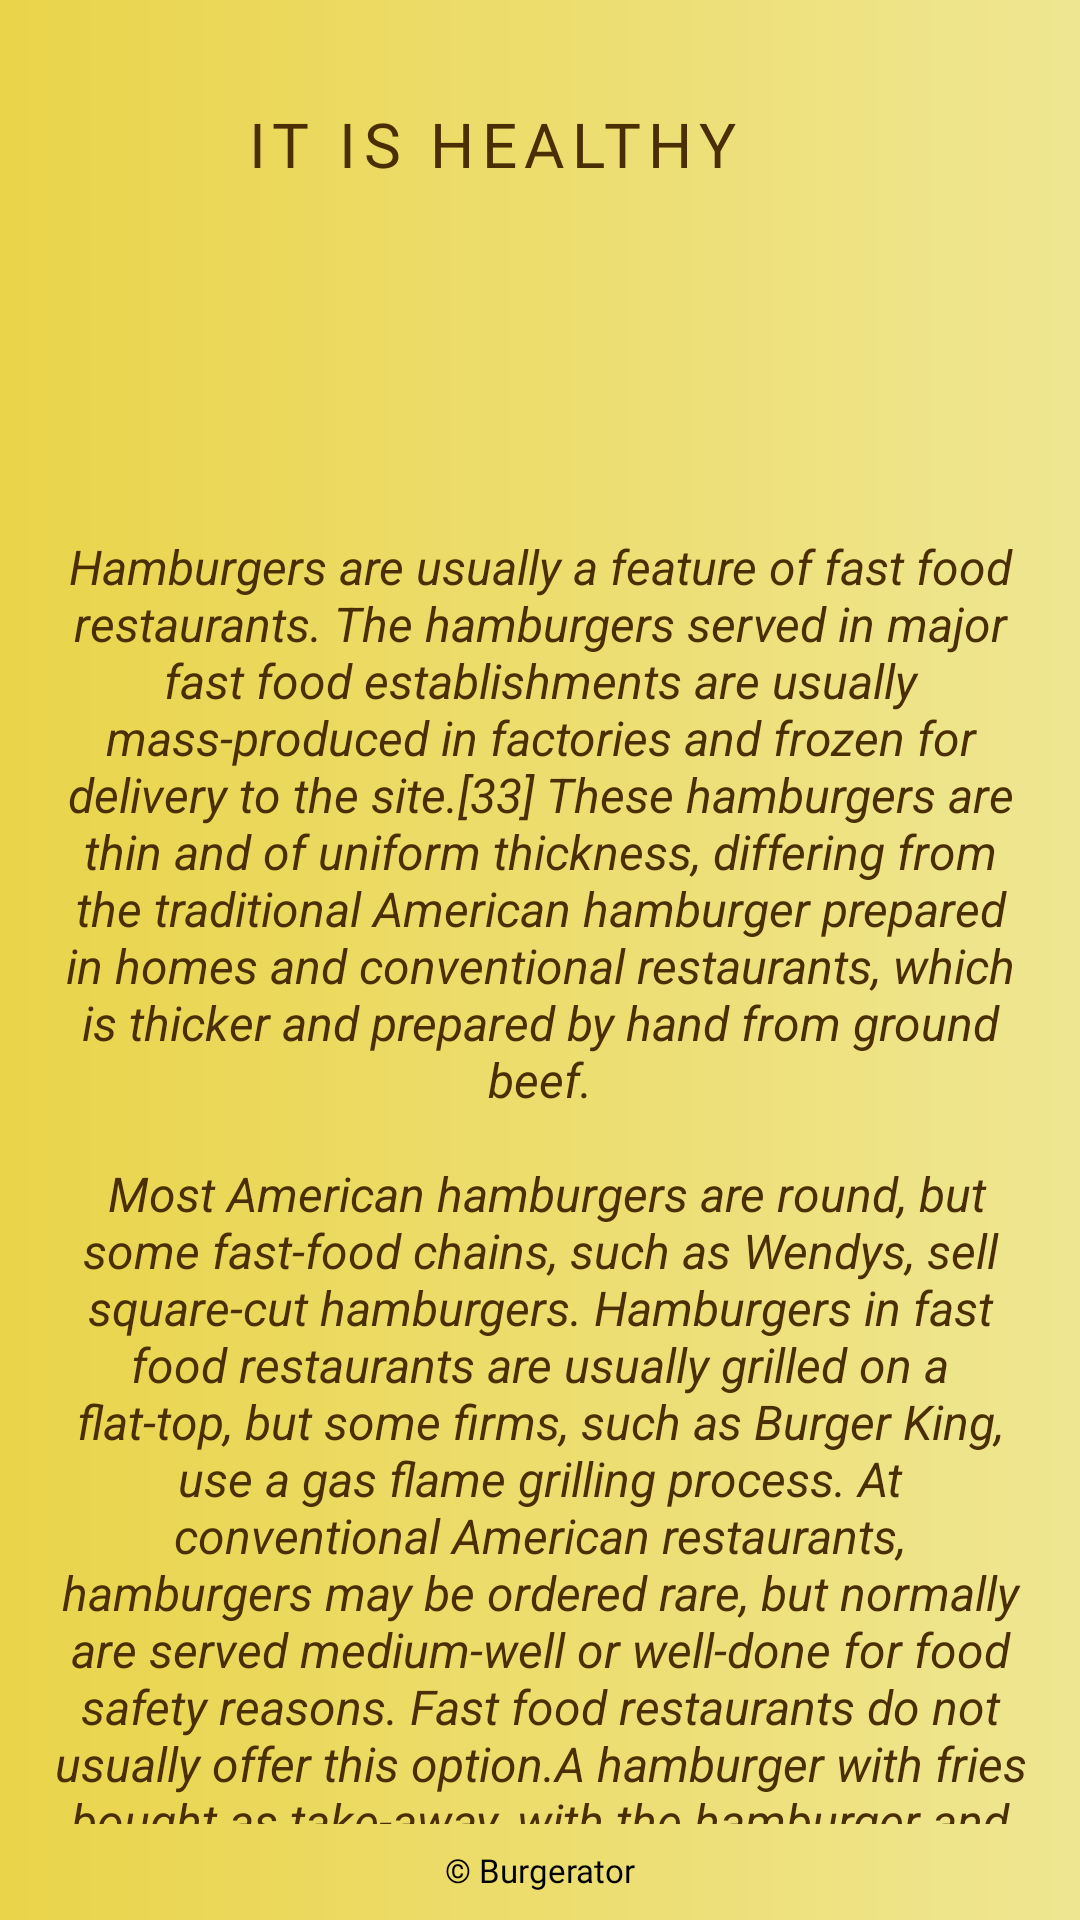

Android layout source for this screen:
<!-- AndroidManifest.xml: application theme Theme.Burgerator -->
<!-- res/layout/fragment_vhy_it_is_goog.xml -->
<?xml version="1.0" encoding="utf-8"?>
<androidx.constraintlayout.widget.ConstraintLayout xmlns:android="http://schemas.android.com/apk/res/android"
    xmlns:tools="http://schemas.android.com/tools"
    android:layout_width="match_parent"
    android:background="@drawable/bkg_custom_grad_linear"
    xmlns:app="http://schemas.android.com/apk/res-auto"
    android:layout_height="match_parent"
    tools:context=".VhyItIsGoogFragment">


    <androidx.constraintlayout.widget.Guideline
        android:id="@+id/guideline_hor_30"
        android:layout_width="wrap_content"
        android:layout_height="wrap_content"
        android:orientation="horizontal"
        app:layout_constraintGuide_percent="0.30" />


    <androidx.constraintlayout.widget.Guideline
        android:id="@+id/guideline_hor_10"
        android:layout_width="wrap_content"
        android:layout_height="wrap_content"
        android:orientation="horizontal"
        app:layout_constraintGuide_percent="0.10" />

    <androidx.constraintlayout.widget.Guideline
        android:id="@+id/guideline_hor_05"
        android:layout_width="wrap_content"
        android:layout_height="wrap_content"
        android:orientation="horizontal"
        app:layout_constraintGuide_percent="0.05" />

    <androidx.constraintlayout.widget.Guideline
        android:id="@+id/guideline_hor_20"
        android:layout_width="wrap_content"
        android:layout_height="wrap_content"
        android:orientation="horizontal"
        app:layout_constraintGuide_percent="0.20" />


    <androidx.constraintlayout.widget.Guideline
        android:id="@+id/guideline_hor_13"
        android:layout_width="wrap_content"
        android:layout_height="wrap_content"
        android:orientation="horizontal"
        app:layout_constraintGuide_percent="0.13" />

    <androidx.constraintlayout.widget.Guideline
        android:id="@+id/guideline_hor_95"
        android:layout_width="wrap_content"
        android:layout_height="wrap_content"
        android:orientation="horizontal"
        app:layout_constraintGuide_percent="0.95" />

    <androidx.constraintlayout.widget.Guideline
        android:id="@+id/guideline_hor_50"
        android:layout_width="wrap_content"
        android:layout_height="wrap_content"
        android:orientation="horizontal"
        app:layout_constraintGuide_percent="0.50" />

    <androidx.constraintlayout.widget.Guideline
        android:id="@+id/guideline_vert_95"
        android:layout_width="wrap_content"
        android:layout_height="wrap_content"
        android:orientation="vertical"
        app:layout_constraintGuide_percent="0.95" />

    <androidx.constraintlayout.widget.Guideline
        android:id="@+id/guideline_vert_05"
        android:layout_width="wrap_content"
        android:layout_height="wrap_content"
        android:orientation="vertical"
        app:layout_constraintGuide_percent="0.05" />

    <androidx.appcompat.widget.AppCompatTextView
        android:id="@+id/tv_title_healthy"
        style="@style/text_settings_style"
        android:layout_width="0dp"
        android:layout_height="0dp"
        android:autoSizeTextType="uniform"
        android:gravity="center"
        android:padding="2dp"
        android:text="it is healthy"
        app:layout_constraintBottom_toBottomOf="@id/guideline_hor_10"
        app:layout_constraintEnd_toStartOf="@id/btn_img_exit"
        app:layout_constraintStart_toStartOf="@id/guideline_vert_05"
        app:layout_constraintTop_toTopOf="@id/guideline_hor_05" />

    <ImageView
        android:id="@+id/btn_img_exit"
        android:layout_width="0dp"
        android:layout_height="0dp"
        android:src="@drawable/close"
        app:layout_constraintBottom_toBottomOf="@id/guideline_hor_10"
        app:layout_constraintDimensionRatio="1,1"
        app:layout_constraintEnd_toEndOf="@id/guideline_vert_95"
        app:layout_constraintTop_toTopOf="@id/guideline_hor_05" />

    <ImageView
        android:id="@+id/img_vhy_healthy"
        android:layout_width="90dp"
        android:layout_height="90dp"
        android:layout_marginTop="16dp"
        android:src="@drawable/hamburger"
        app:layout_constraintTop_toBottomOf="@id/tv_title_healthy"
        app:layout_constraintEnd_toEndOf="@id/guideline_vert_95"
        app:layout_constraintStart_toStartOf="@id/guideline_vert_05"/>



    <ScrollView
        android:id="@+id/scroll_v"
        android:layout_width="0dp"
        android:layout_height="0dp"
        android:layout_marginTop="8dp"
        app:layout_constraintBottom_toBottomOf="@id/guideline_hor_95"
        app:layout_constraintEnd_toEndOf="@id/guideline_vert_95"
        app:layout_constraintStart_toStartOf="@id/guideline_vert_05"
        app:layout_constraintTop_toBottomOf="@id/img_vhy_healthy">

        <androidx.appcompat.widget.AppCompatTextView
            android:id="@+id/tv_about_game_text"
            android:layout_width="match_parent"
            android:layout_height="wrap_content"
            android:gravity="center"
            android:text="@string/benefits_food"
            android:textColor="@color/add_colour_the_most_dark"
            android:textSize="16sp"
            android:textStyle="italic" />

    </ScrollView>


    <TextView
        android:id="@+id/tv_dovn_text"
        android:layout_width="wrap_content"
        android:layout_height="wrap_content"
        android:layout_marginTop="8dp"
        android:fontFamily="@font/opensans_regular"
        android:text="@string/burgerator_dov_text"
        android:textSize="11sp"
        app:layout_constraintEnd_toEndOf="parent"
        app:layout_constraintStart_toStartOf="parent"
        app:layout_constraintTop_toBottomOf="@id/guideline_hor_95" />


</androidx.constraintlayout.widget.ConstraintLayout>
<!-- resources referenced by this layout -->
<resources>
  <color name="add_colour_the_most_dark">#492F03</color>
  <!-- drawable bkg_custom_grad_linear (drawable-v24) -->
  <?xml version="1.0" encoding="utf-8"?>
  <shape xmlns:android="http://schemas.android.com/apk/res/android">
      <gradient
          android:endColor="#EFE692"
          android:type="linear"
          android:startColor="#EAD44A" />
  </shape>
  <string name="benefits_food">Hamburgers are usually a feature of fast food restaurants. The hamburgers served in major fast food establishments are usually mass-produced in factories and frozen for delivery to the site.[33] These hamburgers are thin and of uniform thickness, differing from the traditional American hamburger prepared in homes and conventional restaurants, which is thicker and prepared by hand from ground beef.\n\n Most American hamburgers are round, but some fast-food chains, such as Wendys, sell square-cut hamburgers. Hamburgers in fast food restaurants are usually grilled on a flat-top, but some firms, such as Burger King, use a gas flame grilling process. At conventional American restaurants, hamburgers may be ordered rare, but normally are served medium-well or well-done for food safety reasons. Fast food restaurants do not usually offer this option.A hamburger with fries bought as take-away, with the hamburger and the fries in separate containers \n The McDonald fast-food chain sells the Big Mac, one of the worlds top selling hamburgers, with an estimated 550 million sold annually in the United States.[34] Other major fast-food chains, including Burger King (also known as Hungry Jacks in Australia), AW, Culvers, Whataburger, , Jack in the Box, Cook Out, , Shake Shack, In-N-Out Burger, Five Guys, Fatburger, , Burgerville, Back Yard Burgers, Homeburger, Roy Rogers, Smashburger, and Sonic also rely heavily on hamburger sales. Fuddruckers and Red Robin are hamburger chains that specialize in the mid-tier restaurant-style variety of hamburgers. Some restaurants offer elaborate hamburgers using expensive cuts of meat and various cheeses, toppings, and sauces. One example is the Bobbys Burger Palace chain founded by well-known chef and Food Network star Bobby Flay. Hamburgers are often served as a fast dinner, picnic or party food and are often cooked outdoors on barbecue grills.</string>
  <string name="burgerator_dov_text">© Burgerator</string>
  <style name="text_settings_style">
          <item name="android:letterSpacing">0.12</item>
          <item name="android:gravity">center</item>
          <item name="fontFamily">@font/montserrat_black</item>
          <item name="textAllCaps">true</item>
          <item name="android:textColor">@color/add_colour_the_most_dark</item>
          <item name="singleLine">true</item>
          <item name="android:maxLines">1</item>
          <item name="autoSizeTextType">uniform</item>
          <item name="android:layout_height">wrap_content</item>
          <item name="android:layout_width">0dp</item>
      </style>
  <style name="Theme.Burgerator" parent="Theme.MaterialComponents.DayNight.NoActionBar">
          <item name="colorPrimary">@color/add_colour_the_most_dark</item>
          <item name="colorPrimaryVariant">@color/black</item>
          <item name="colorOnPrimary">@color/add_colour_3_text_btn</item>
          
          <item name="colorSecondary">@color/teal_200</item>
          <item name="colorSecondaryVariant">@color/teal_700</item>
          <item name="colorOnSecondary">@color/black</item>
          
          <item name="android:statusBarColor" tools:targetApi="l">?attr/colorPrimaryVariant</item>
          
      </style>
  <color name="black">#FF000000</color>
  <color name="add_colour_3_text_btn">#F2F2EF</color>
  <color name="teal_200">#FF03DAC5</color>
  <color name="teal_700">#FF018786</color>
</resources>
